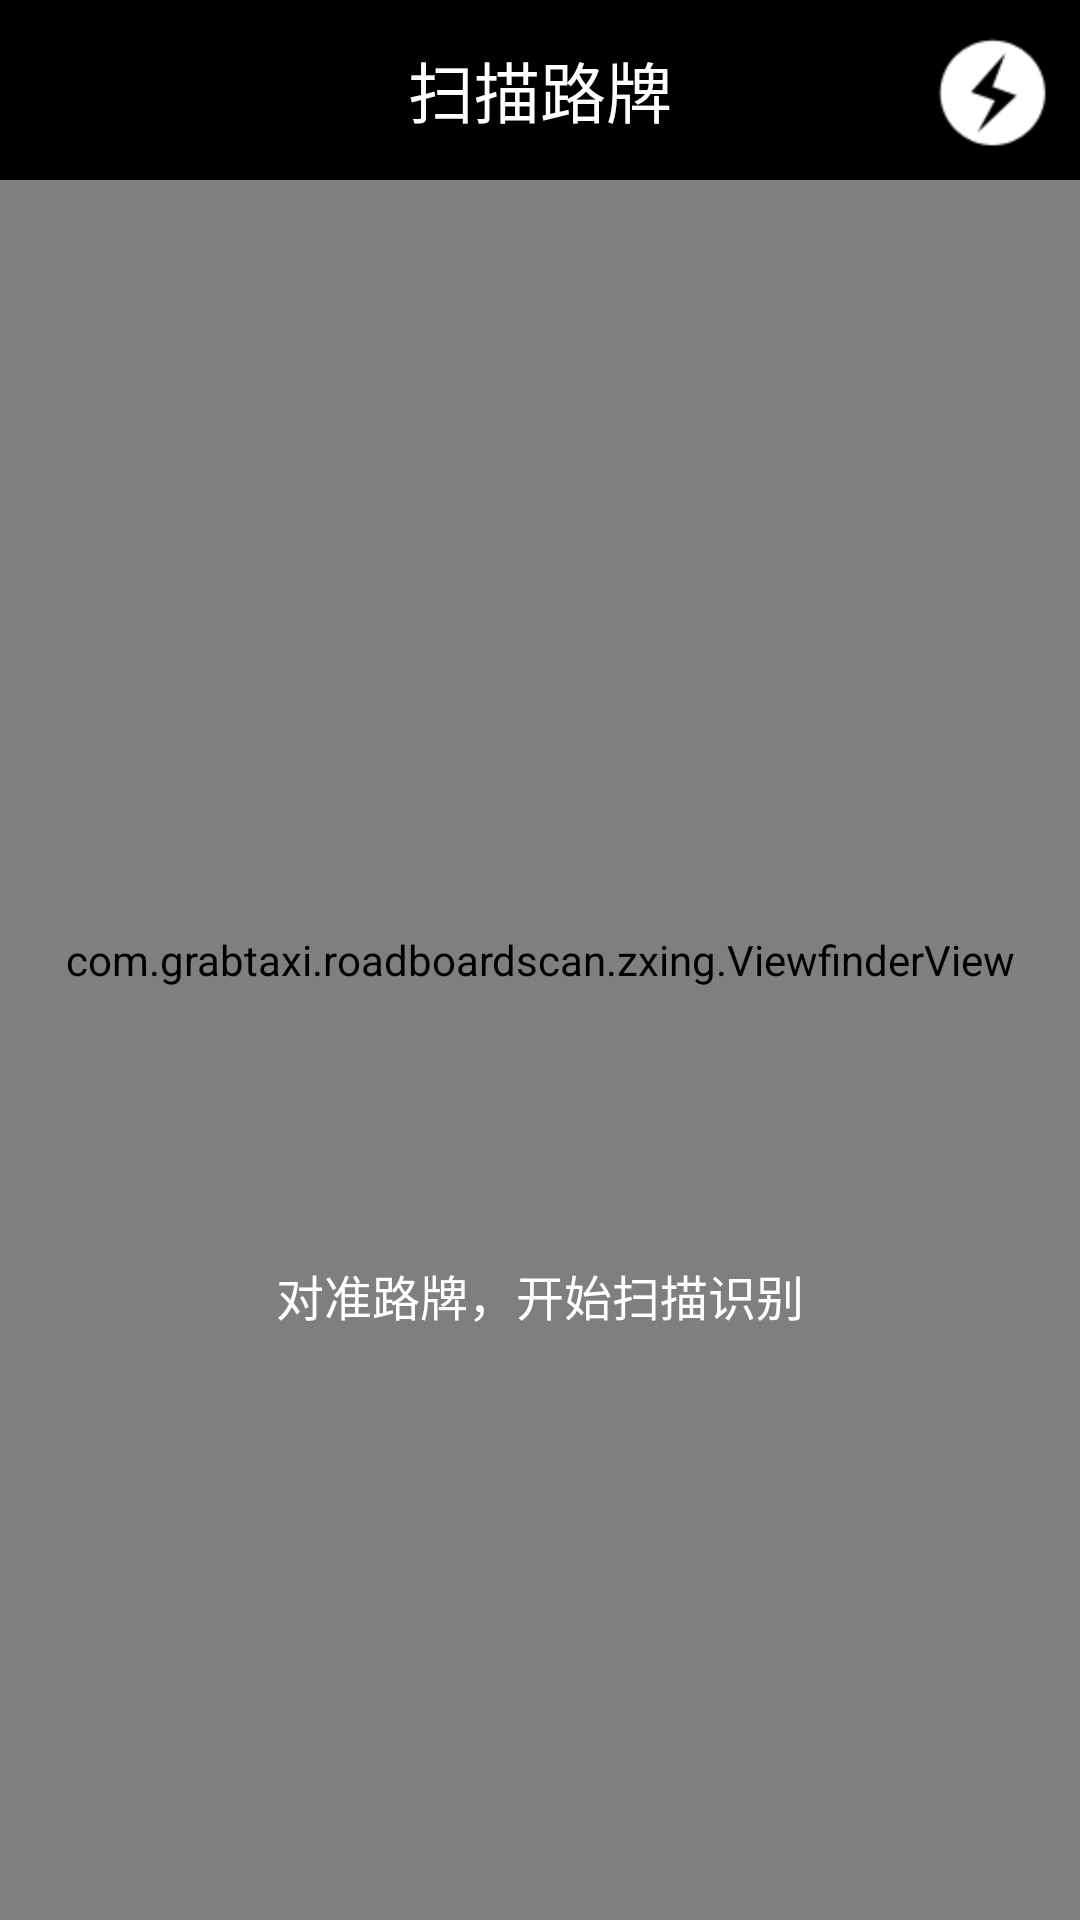

Write the Android layout XML for this screen, with the resource values it uses.
<!-- AndroidManifest.xml: application theme AppTheme -->
<!-- res/layout/main_route_capture_frag.xml -->
<?xml version="1.0" encoding="UTF-8"?>
<RelativeLayout xmlns:android="http://schemas.android.com/apk/res/android"
                xmlns:tools="http://schemas.android.com/tools"
                android:layout_width="match_parent"
                android:layout_height="match_parent"
                android:clickable="true"
                tools:context=".fragment.CaptureFragment">

    <FrameLayout
        android:layout_width="match_parent"
        android:layout_height="match_parent">

        <SurfaceView
            android:id="@+id/preview_view"
            android:layout_width="match_parent"
            android:layout_height="match_parent"/>

        

        <com.grabtaxi.roadboardscan.zxing.ViewfinderView
            android:id="@+id/viewfinder_view"
            android:layout_width="match_parent"
            android:layout_height="match_parent"/>

        <TextView
            android:id="@+id/capture_desc"
            android:layout_width="wrap_content"
            android:layout_height="wrap_content"
            android:layout_gravity="center_horizontal"
            android:layout_marginTop="420dp"
            android:text="@string/scan_qrcode"
            android:textColor="@android:color/white"
            android:textSize="16sp"/>
        

        <LinearLayout
            android:id="@+id/result_view"
            android:layout_width="match_parent"
            android:layout_height="match_parent"
            android:background="@color/result_view"
            android:orientation="vertical"
            android:visibility="gone">

            <LinearLayout
                android:layout_width="wrap_content"
                android:layout_height="wrap_content"
                android:layout_gravity="center_horizontal"
                android:layout_marginTop="140dp"
                android:gravity="center_horizontal"
                android:orientation="vertical">

                <FrameLayout
                    android:layout_width="wrap_content"
                    android:layout_height="wrap_content"
                    android:layout_gravity="center_horizontal">

                    <ImageView
                        android:id="@+id/capture_barcode_image"
                        android:layout_width="270dp"
                        android:layout_height="270dp"
                        android:layout_gravity="center"
                        android:adjustViewBounds="true"
                        android:background="@mipmap/scan_img_border"
                        android:scaleType="fitXY"
                        android:visibility="visible"/>

                    <ProgressBar
                        android:id="@+id/capture_progress"
                        android:layout_width="wrap_content"
                        android:layout_height="wrap_content"
                        android:layout_gravity="center"/>
                </FrameLayout>

                <LinearLayout
                    android:layout_width="wrap_content"
                    android:layout_height="wrap_content"
                    android:layout_gravity="center_horizontal"
                    android:layout_marginTop="10dp"
                    android:gravity="center_vertical"
                    android:orientation="horizontal">

                    <ImageView
                        android:id="@+id/capture_status_img"
                        android:layout_width="wrap_content"
                        android:layout_height="wrap_content"
                        android:layout_gravity="center_vertical"
                        android:src="@mipmap/scan_img_pass"
                        android:visibility="gone"/>

                    <TextView
                        android:id="@+id/capture_status_text"
                        android:layout_width="wrap_content"
                        android:layout_height="wrap_content"
                        android:layout_gravity="center_vertical"
                        android:layout_marginLeft="5dp"
                        android:text="已扫描，正在处理中"
                        android:textColor="@android:color/white"
                        android:textSize="20sp"/>
                </LinearLayout>

                <TextView
                    android:id="@+id/capture_not_found"
                    android:layout_width="wrap_content"
                    android:layout_height="wrap_content"
                    android:layout_gravity="center_horizontal"
                    android:layout_marginTop="10dp"
                    android:text="未找到相关信息"
                    android:textColor="@android:color/white"
                    android:textSize="16sp"
                    android:visibility="gone"/>

                <LinearLayout
                    android:id="@+id/capture_result_info"
                    android:layout_width="match_parent"
                    android:layout_height="wrap_content"
                    android:layout_marginTop="20dp"
                    android:gravity="center_horizontal"
                    android:orientation="vertical"
                    android:visibility="gone">

                    <LinearLayout
                        android:layout_width="match_parent"
                        android:layout_height="wrap_content"
                        android:layout_marginTop="5dp"
                        android:orientation="horizontal">

                        <TextView
                            android:layout_width="wrap_content"
                            android:layout_height="wrap_content"
                            android:text="乘客:"
                            android:textColor="@android:color/white"
                            android:textSize="16sp"/>

                        <TextView
                            android:id="@+id/capture_result_passenger_name"
                            android:layout_width="wrap_content"
                            android:layout_height="wrap_content"
                            android:layout_marginLeft="5dp"
                            android:textColor="@android:color/white"
                            android:textSize="16sp"/>
                    </LinearLayout>

                    <LinearLayout
                        android:layout_width="match_parent"
                        android:layout_height="wrap_content"
                        android:layout_marginTop="5dp"
                        android:orientation="horizontal">

                        <TextView
                            android:layout_width="wrap_content"
                            android:layout_height="wrap_content"
                            android:text="行程:"
                            android:textColor="@android:color/white"
                            android:textSize="16sp"/>

                        <TextView
                            android:id="@+id/capture_result_schedule"
                            android:layout_width="wrap_content"
                            android:layout_height="wrap_content"
                            android:layout_marginLeft="5dp"
                            android:textColor="@android:color/white"
                            android:textSize="16sp"/>
                    </LinearLayout>

                    <LinearLayout
                        android:layout_width="match_parent"
                        android:layout_height="wrap_content"
                        android:layout_marginTop="5dp"
                        android:orientation="horizontal">

                        <TextView
                            android:layout_width="wrap_content"
                            android:layout_height="wrap_content"
                            android:text="日期:"
                            android:textColor="@android:color/white"
                            android:textSize="16sp"/>

                        <TextView
                            android:id="@+id/capture_result_date"
                            android:layout_width="wrap_content"
                            android:layout_height="wrap_content"
                            android:layout_marginLeft="5dp"
                            android:textColor="@android:color/white"
                            android:textSize="16sp"/>
                    </LinearLayout>
                </LinearLayout>
            </LinearLayout>
        </LinearLayout>
    </FrameLayout>

    <RelativeLayout
        android:id="@+id/capture_title_layout"
        android:layout_width="match_parent"
        android:layout_height="@dimen/common_title_height"
        android:background="@android:color/black"
        android:focusable="true"
        android:focusableInTouchMode="true"
        android:gravity="center_vertical"
        android:orientation="horizontal">

        <TextView
            android:id="@+id/capture_title"
            android:layout_width="wrap_content"
            android:layout_height="wrap_content"
            android:layout_centerInParent="true"
            android:gravity="center"
            android:text="扫描路牌"
            android:textColor="@android:color/white"
            android:textSize="@dimen/common_title_text_size"/>

        <TextView
            android:id="@+id/capture_flash"
            android:layout_width="@dimen/common_back_button_height"
            android:layout_height="@dimen/common_back_button_height"
            android:layout_centerVertical="true"
            android:layout_alignParentRight="true"
            android:background="@drawable/capture_flash_selector"
            android:gravity="center"/>
    </RelativeLayout>

</RelativeLayout>
<!-- resources referenced by this layout -->
<resources>
  <color name="result_view">#b0000000</color>
  <dimen name="common_back_button_height">60dp</dimen>
  <dimen name="common_title_height">60dp</dimen>
  <dimen name="common_title_text_size">22sp</dimen>
  <!-- drawable capture_flash_selector (drawable) -->
  <?xml version="1.0" encoding="utf-8"?>
  
  <selector xmlns:android="http://schemas.android.com/apk/res/android">
      <item android:state_pressed="true" android:drawable="@mipmap/scan_btn_flash_pressed"></item>
      <item android:drawable="@mipmap/scan_btn_flash"></item>
  </selector>
  <!-- mipmap scan_img_border: png bitmap (mipmap-hdpi, 3139 bytes) -->
  <!-- mipmap scan_img_pass: png bitmap (mipmap-hdpi, 1885 bytes) -->
  <string name="scan_qrcode">对准路牌，开始扫描识别</string>
  <style name="AppTheme" parent="Theme.AppCompat.Light.DarkActionBar">
          
          <item name="android:windowNoTitle">true</item>
      </style>
</resources>
